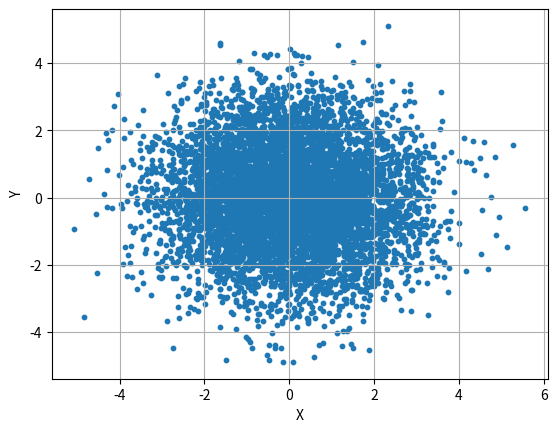

Source code (Python):
import numpy as np
import matplotlib.pyplot as plt

#if using termux
#import subprocess
#import shlex
#end if

sigma = 1
mean = 0
num_samples = 1000000
n1 = np.random.normal(mean, sigma, num_samples)
n2 = np.random.normal(mean, sigma, num_samples)
X = n2-n1
Y = -n2-n1
p = np.mean((X-np.mean(X))*(Y-np.mean(Y)))/np.sqrt(np.var(X)*np.var(Y))
print("Correlation coefficient is:",p)

plt.scatter(X[0:7000],Y[0:7000],s=10)
plt.grid()
plt.xlabel("X")
plt.ylabel("Y")

plt.savefig('X_y_scatter.pdf')

plt.show() 
